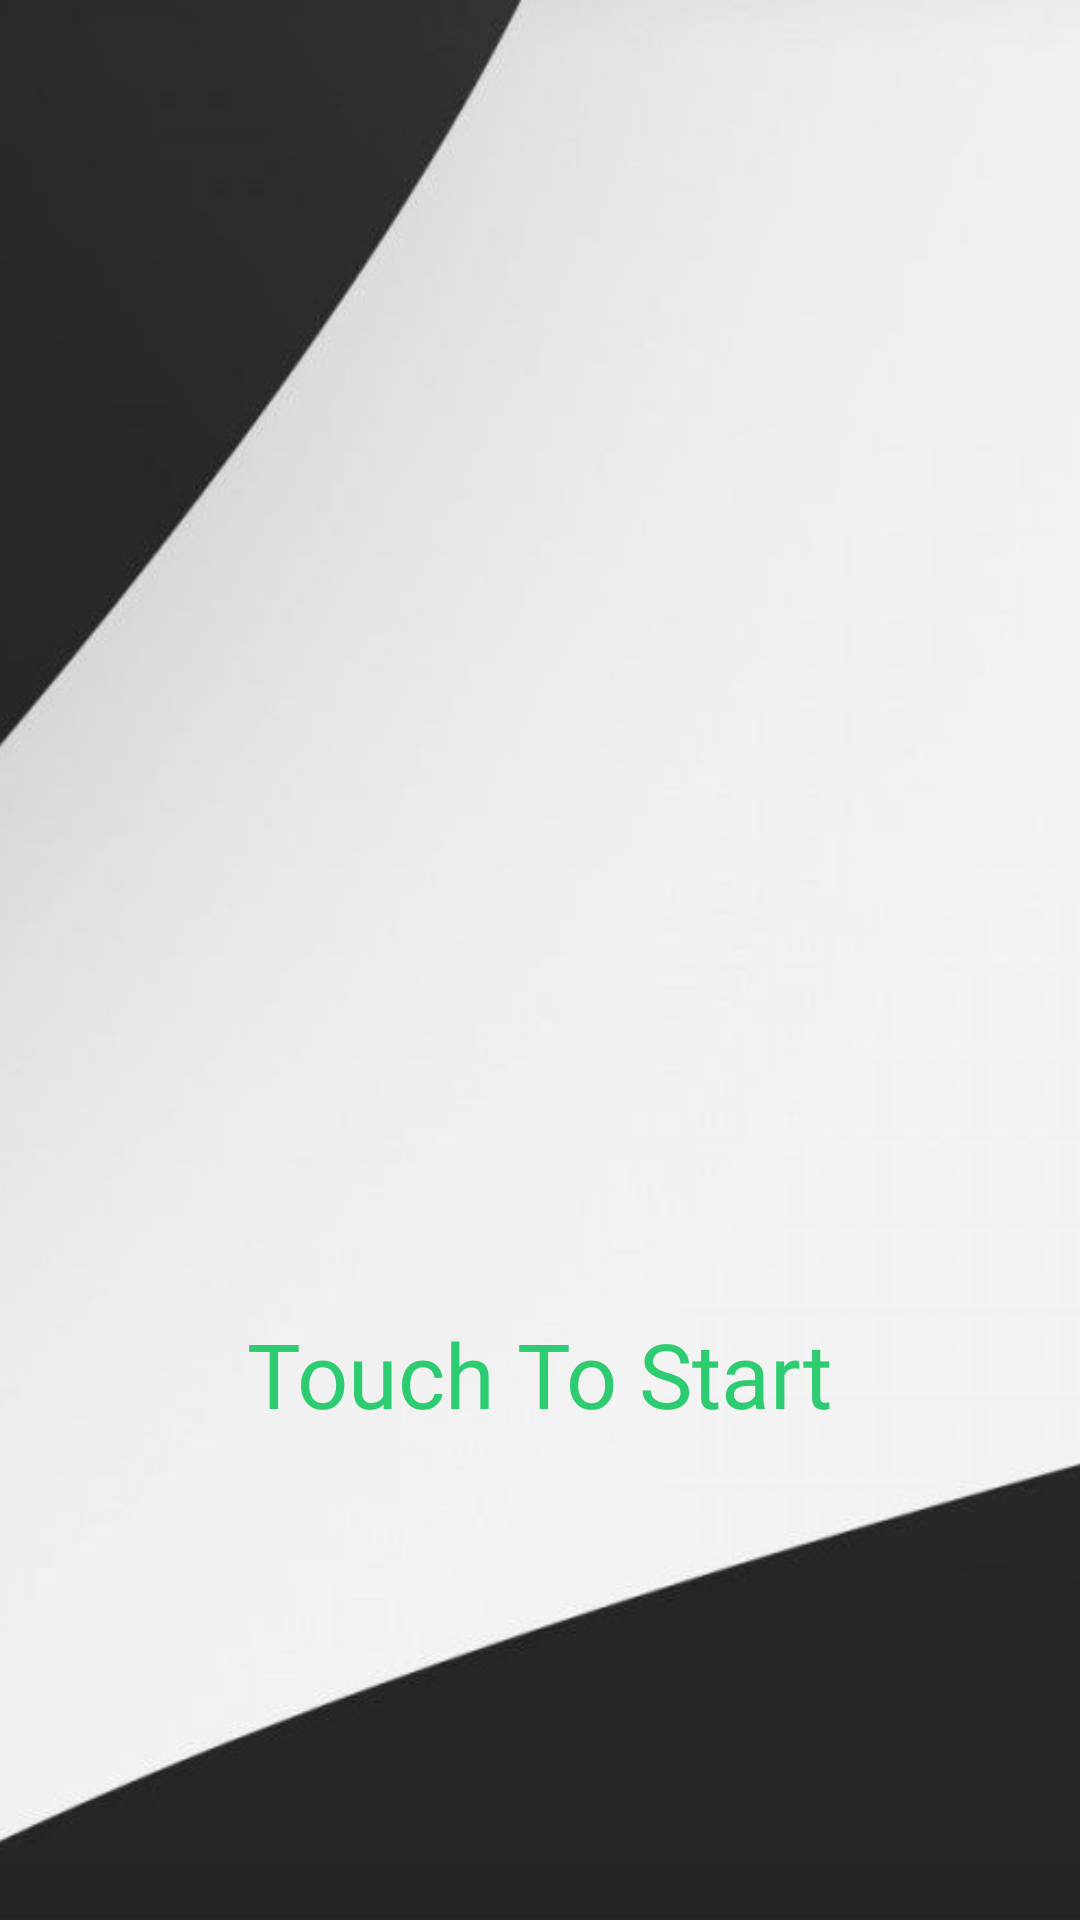

Android layout source for this screen:
<!-- AndroidManifest.xml: application theme Theme.TicTac -->
<!-- res/layout/activity_startactivity.xml -->
<?xml version="1.0" encoding="utf-8"?>
<androidx.constraintlayout.widget.ConstraintLayout xmlns:android="http://schemas.android.com/apk/res/android"
    xmlns:app="http://schemas.android.com/apk/res-auto"
    xmlns:tools="http://schemas.android.com/tools"
    android:layout_width="match_parent"
    android:layout_height="match_parent"
    tools:context=".StartActivity">

    <ImageView
        android:id="@+id/background1"
        android:layout_width="wrap_content"
        android:layout_height="wrap_content"
        android:contentDescription="@string/background_image"
        android:scaleType="centerCrop"
        android:src="@drawable/screenshot1"
        app:layout_constraintBottom_toBottomOf="parent"
        app:layout_constraintEnd_toEndOf="parent"
        app:layout_constraintHorizontal_bias="1.0"
        app:layout_constraintStart_toStartOf="parent"
        app:layout_constraintTop_toTopOf="parent"
        app:layout_constraintVertical_bias="0.0" />

    <ImageView
        android:id="@+id/image2.1"
        android:layout_width="277dp"
        android:layout_height="208dp"
        android:contentDescription="@string/logo"
        android:src="@drawable/tictac"
        app:layout_constraintBottom_toBottomOf="@+id/background1"
        app:layout_constraintEnd_toEndOf="@+id/background1"
        app:layout_constraintStart_toStartOf="parent"
        app:layout_constraintTop_toTopOf="parent"
        app:layout_constraintVertical_bias="0.25" />

    <ImageView
        android:id="@+id/image2.2"
        android:layout_width="405dp"
        android:layout_height="241dp"
        android:contentDescription="@string/name_image"
        android:src="@drawable/tictac1"
        app:layout_constraintBottom_toBottomOf="parent"
        app:layout_constraintEnd_toEndOf="parent"
        app:layout_constraintStart_toStartOf="parent"
        app:layout_constraintTop_toTopOf="parent"
        app:layout_constraintVertical_bias="0.62"
        tools:ignore="ImageContrastCheck,ImageContrastCheck" />

    <TextView
        android:id="@+id/start_text"
        android:layout_width="wrap_content"
        android:layout_height="wrap_content"
        android:fontFamily="@font/leckerli_one"
        android:text="@string/start"
        android:textColor="@color/my_green"
        android:textSize="30sp"
        app:layout_constraintBottom_toBottomOf="parent"
        app:layout_constraintEnd_toEndOf="parent"
        app:layout_constraintStart_toStartOf="parent"
        app:layout_constraintTop_toTopOf="@+id/background1"
        app:layout_constraintVertical_bias="0.73"
        tools:ignore="TextContrastCheck" />

</androidx.constraintlayout.widget.ConstraintLayout>
<!-- resources referenced by this layout -->
<resources>
  <color name="my_green">#2ECC71</color>
  <!-- drawable screenshot1: jpg bitmap (drawable-v24, 62796 bytes) -->
  <string name="background_image">background</string>
  <string name="logo" />
  <string name="name_image">image</string>
  <string name="start">Touch To Start</string>
  <style name="Theme.TicTac" parent="Theme.MaterialComponents.DayNight.NoActionBar">
          
          <item name="colorPrimary">@color/purple_500</item>
          <item name="colorPrimaryVariant">#262626</item>
          <item name="colorOnPrimary">@color/white</item>
          
          <item name="colorSecondary">@color/teal_200</item>
          <item name="colorSecondaryVariant">@color/teal_700</item>
          <item name="colorOnSecondary">@color/black</item>
          
          <item name="android:statusBarColor" tools:targetApi="l">?attr/colorPrimaryVariant</item>
          
      </style>
  <color name="purple_500">#FF6200EE</color>
  <color name="white">#FFFFFFFF</color>
  <color name="teal_200">#FF03DAC5</color>
  <color name="teal_700">#FF018786</color>
  <color name="black">#FF000000</color>
</resources>
